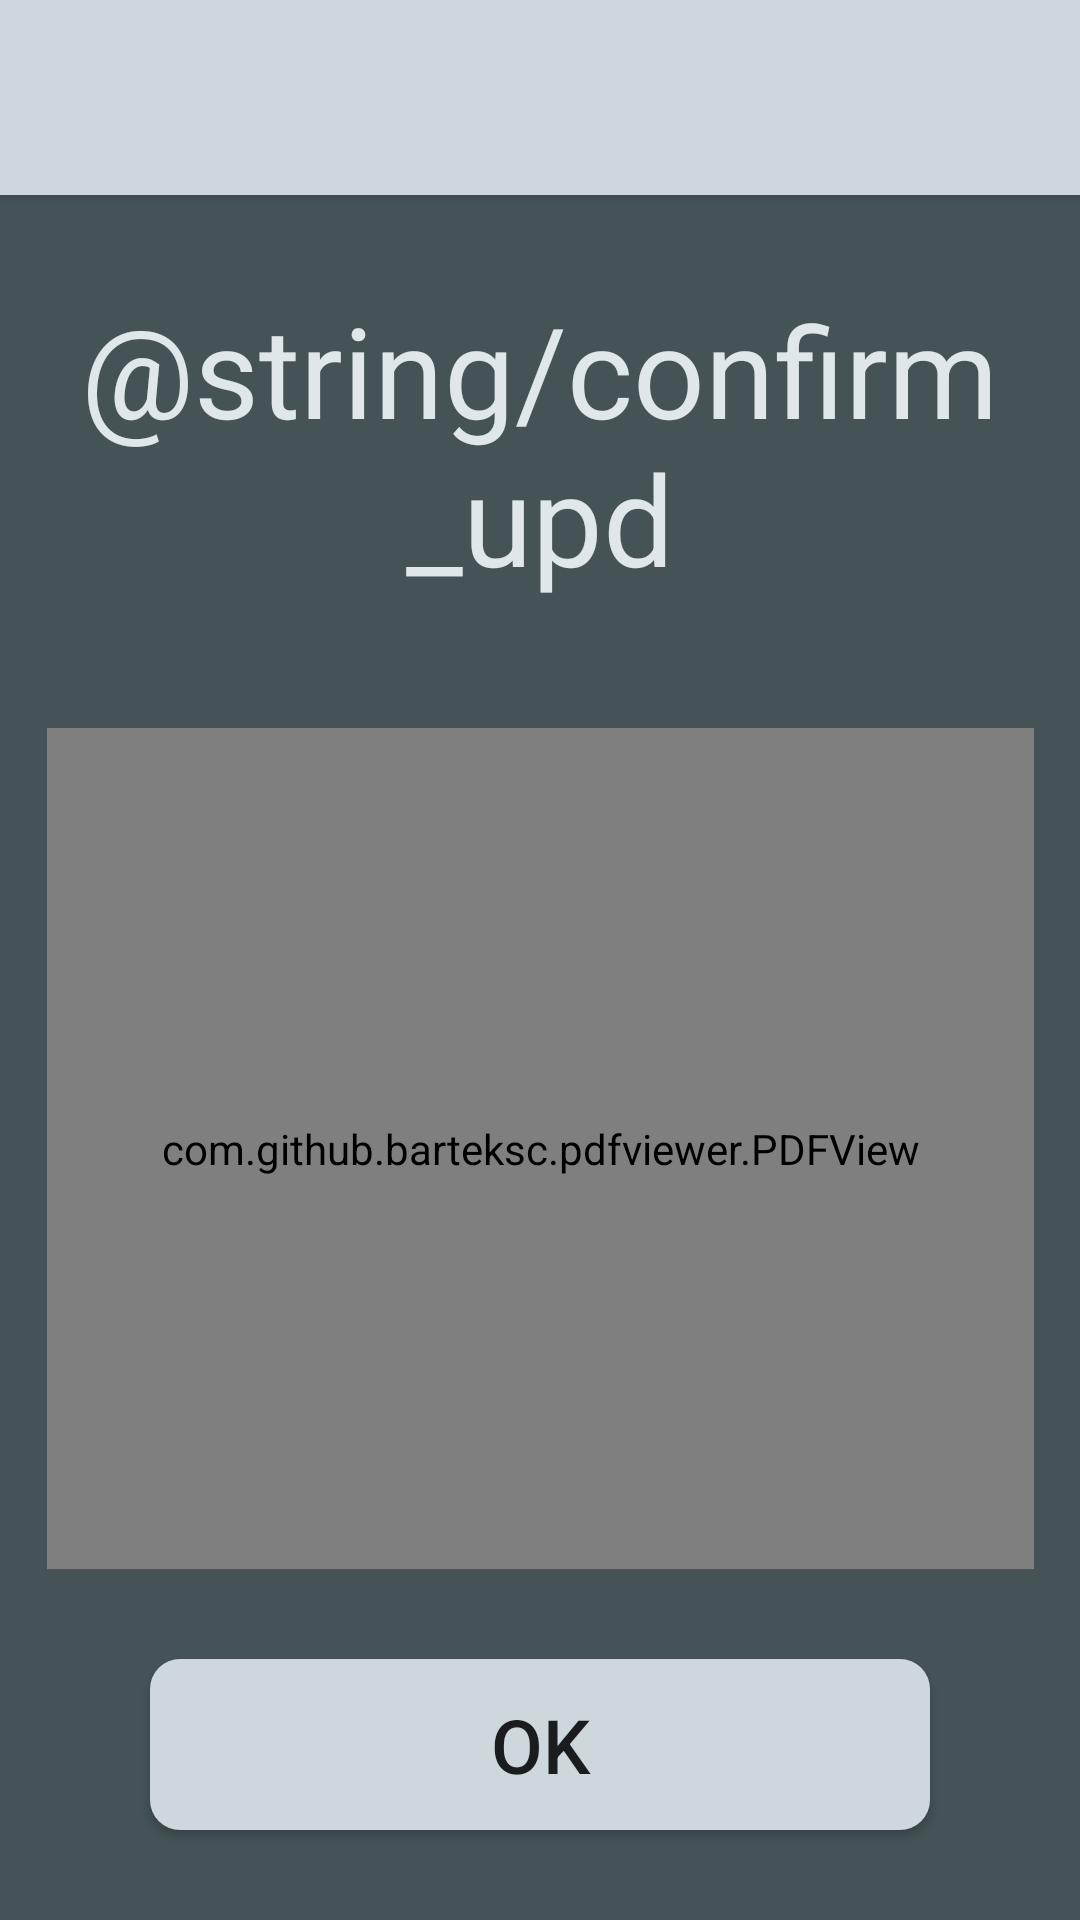

Layout XML and referenced resources for this Android screen:
<!-- AndroidManifest.xml: application theme AppTheme -->
<!-- res/layout/activity_confirm_doc.xml -->
<?xml version="1.0" encoding="utf-8"?>
<android.support.constraint.ConstraintLayout xmlns:android="http://schemas.android.com/apk/res/android"
    xmlns:app="http://schemas.android.com/apk/res-auto"
    xmlns:tools="http://schemas.android.com/tools"
    android:layout_width="match_parent"
    android:layout_height="match_parent"
    android:background="@color/darkGreyPrimary">

    <android.support.v7.widget.Toolbar
        android:id="@+id/toolbar"
        android:layout_width="0dp"
        android:layout_height="@dimen/toolbar_height"
        android:background="@color/superLightGreyButtonColor"
        android:elevation="@dimen/top_z_index"
        android:minHeight="?attr/actionBarSize"
        android:theme="?attr/actionBarTheme"
        app:layout_constraintEnd_toEndOf="parent"
        app:layout_constraintStart_toStartOf="parent"
        app:layout_constraintTop_toTopOf="parent" />

    <TextView
        android:id="@+id/msg"
        android:layout_width="0dp"
        android:layout_height="wrap_content"
        android:layout_marginEnd="8dp"
        android:layout_marginLeft="8dp"
        android:layout_marginRight="8dp"
        android:layout_marginStart="8dp"
        android:layout_marginTop="30dp"
        android:text="@string/confirm_upd"
        android:textAlignment="center"
        android:textColor="@color/text_color"
        android:textSize="@dimen/header_text_size"
        app:layout_constraintEnd_toEndOf="parent"
        app:layout_constraintStart_toStartOf="parent"
        app:layout_constraintTop_toBottomOf="@+id/toolbar" />

    <TextView
        android:id="@+id/docname"
        android:layout_width="0dp"
        android:layout_height="wrap_content"
        android:layout_marginEnd="8dp"
        android:layout_marginLeft="8dp"
        android:layout_marginRight="8dp"
        android:layout_marginStart="8dp"
        android:layout_marginTop="5dp"
        android:ellipsize="end"
        android:maxLines="1"
        android:scrollHorizontally="true"
        android:textAlignment="center"
        android:textColor="@color/hint_color"
        android:textSize="@dimen/cancel_text_size"
        app:layout_constraintEnd_toEndOf="parent"
        app:layout_constraintStart_toStartOf="parent"
        app:layout_constraintTop_toBottomOf="@+id/msg" />

    <com.github.barteksc.pdfviewer.PDFView
        android:id="@+id/pdfView"
        android:layout_width="329dp"
        android:layout_height="0dp"
        android:layout_marginBottom="30dp"
        android:layout_marginEnd="25dp"
        android:layout_marginLeft="25dp"
        android:layout_marginRight="25dp"
        android:layout_marginStart="25dp"
        android:layout_marginTop="10dp"
        app:layout_constraintBottom_toTopOf="@+id/button"
        app:layout_constraintEnd_toEndOf="parent"
        app:layout_constraintStart_toStartOf="parent"
        app:layout_constraintTop_toBottomOf="@+id/docname">

    </com.github.barteksc.pdfviewer.PDFView>

    <Button
        android:id="@+id/button"
        android:layout_width="0dp"
        android:layout_height="@dimen/button_height"
        android:layout_marginBottom="30dp"
        android:layout_marginEnd="50dp"
        android:layout_marginLeft="50dp"
        android:layout_marginRight="50dp"
        android:layout_marginStart="50dp"
        android:background="@drawable/rounded_button"
        android:onClick="exit"
        android:text="@string/ok"
        android:textAllCaps="false"
        android:textSize="@dimen/button_text_size"
        app:layout_constraintBottom_toBottomOf="parent"
        app:layout_constraintEnd_toEndOf="parent"
        app:layout_constraintStart_toStartOf="parent" />

</android.support.constraint.ConstraintLayout>
<!-- resources referenced by this layout -->
<resources>
  <color name="darkGreyPrimary">#455357</color>
  <color name="hint_color">#919b9f</color>
  <color name="superLightGreyButtonColor">#ced7db</color>
  <color name="text_color">#dfe7ea</color>
  <dimen name="button_height">57dp</dimen>
  <dimen name="button_text_size">25sp</dimen>
  <dimen name="cancel_text_size">20sp</dimen>
  <dimen name="header_text_size">42sp</dimen>
  <dimen name="toolbar_height">65dp</dimen>
  <dimen name="top_z_index">3dp</dimen>
  <!-- drawable rounded_button (drawable) -->
  <?xml version="1.0" encoding="utf-8"?>
  <shape xmlns:android="http://schemas.android.com/apk/res/android"
      android:shape="rectangle">
  
      <corners android:radius="10dp"/> // if you want clear round shape then make radius size is half of your  button`s height.
      <solid android:color="@color/superLightGreyButtonColor"/>
      <padding
          android:bottom="2dp"
          android:left="2dp"
          android:right="2dp"
          android:top="2dp"/>
  
  </shape>
  <string name="ok">OK</string>
  <style name="AppTheme" parent="Theme.AppCompat.Light.DarkActionBar">
          
          <item name="colorPrimary">@color/colorPrimary</item>
          <item name="colorPrimaryDark">@color/colorPrimaryDark</item>
          <item name="colorAccent">@color/colorAccent</item>
      </style>
  <color name="colorPrimary">#3F51B5</color>
  <color name="colorPrimaryDark">#303F9F</color>
  <color name="colorAccent">#FF4081</color>
</resources>
